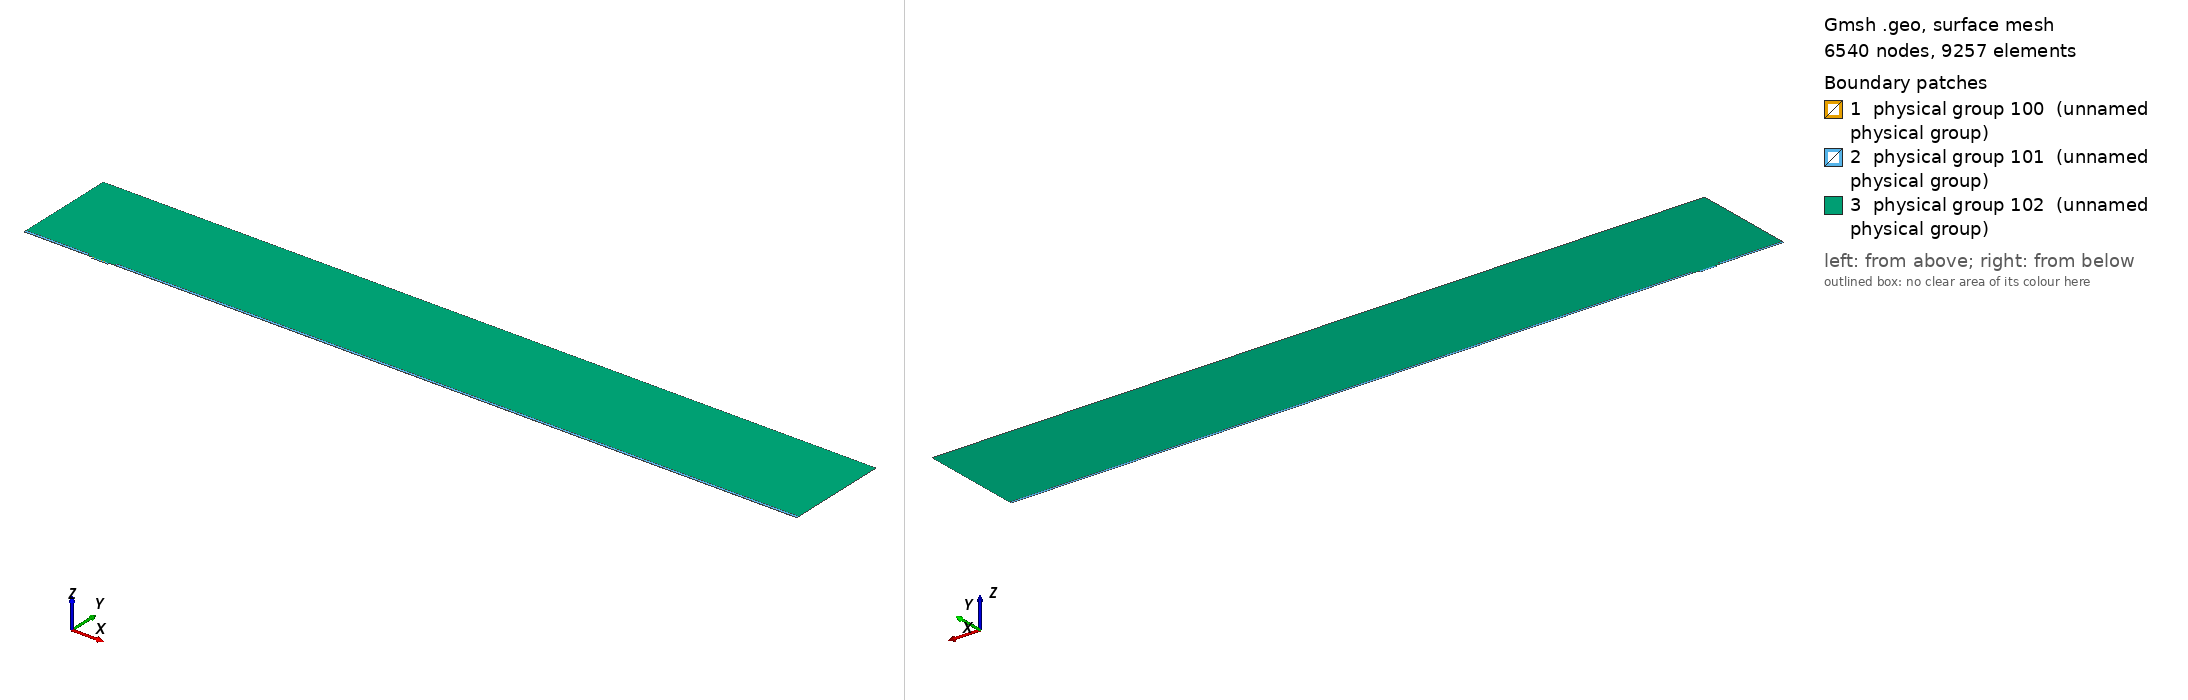

Gmsh geometry script, surface-meshed: 6540 nodes, 9257 surface elements. Boundary patches (legend numbers): 1 physical group 100 (unnamed physical group), 2 physical group 101 (unnamed physical group), 3 physical group 102 (unnamed physical group). Left view from above one corner, right view from below the opposite corner. Legend entries are the model's physical surfaces. The drawing asked Gmsh for element sizes between 1% and 20% of the model's largest extent; the script's own settings can give other sizes.

=== mesh.geo (drawn) ===
// Macro parameters
deltaStar = 1;
D = 2.5 * deltaStar; // depth of the gap 
W = 24 * deltaStar; // width of the gap
r = 8; // length of non-constant quads upstream and downstream of the gap
BL = 0.25 * deltaStar; // height of the second layer of quad elements
BL_upper = 3.5 * deltaStar; // height of the third layer of quad elements
x0 = 100 * deltaStar; // x distance from inflow to gap
lengthOutflow = 1000 * deltaStar; // length after the gap
x3 = W + lengthOutflow; // last point of the domain
height = 150 * deltaStar; // height of the triangular region
triagHeightRegion_inflow = height - BL - BL_upper; // height of the triangular region


// Micro parameters
dx = 0.05; // dx of square elements near the leading and trailing edge of the gap (most resolution-demanding points in the domain)
size_triag_v_top = 32; // size of the elements in the upper triangular region

// All the value below are between 0 and 1. =1  means the elements are all equal in size. Avoid using values very close to 1, because we dividing by log(p) in the formula.
p_in_v_right = 0.87; // densitiy concentration of elements inside the gap, vertically, near the right wall.
p_in_v_left = 0.8; // densitiy concentration of elements inside the gap, vertically, near the left wall.
p_in_h = 0.9; // densitiy concentration of elements inside the gap, horizontally. 

p_out_h = 0.5; // densitiy concentration of elements outside the gap, horizontally.
p_out_h_upper = 0.4; // densitiy concentration of elements outside the gap, horizontally on the upper layer of quads
p_out_v_inflow_dense = 0.8; // densitiy concentration of elements outside the gap, vertically, near the inflow and the gap
p_out_v_inflow_sparse = 0.99; // densitiy concentration of elements outside the gap, vertically, near the inflow and far from the gap
p_out_v_outflow_dense = 0.9; // densitiy concentration of elements outside the gap, vertically, near the outflow and the gap
p_out_v_outflow_sparse = 0.995; // densitiy concentration of elements outside the gap, vertically, near the outflow and far from the gap
p_triag_h_inflow = 0.8; // densitiy concentration of elements in the triangular region of the domain, horizontally.
p_triag_h_outflow = p_triag_h_inflow; // densitiy concentration of elements in the triangular region of the domain, horizontally.

enlarge_triag_inflow = 1.1; // heigher the value, larger the elements in the triangular region near the inflow
enlarge_triag_outflow = 1.1; // heigher the value, larger the elements in the triangular region near the outflow

// Automated parameters 
a_in_v_right = dx / (W / 2);
a_in_v_left = dx / (W / 2);
a_in_h = dx / (D / 2);
a_out_h = dx / BL;
a_out_v_inflow_dense = dx / r;
a_out_v_outflow_dense = dx / r;

// for the derivation of the formula, see file 20250123_gmshFormula.md in the docs folder
N_in_v_right = Ceil( Log (a_in_v_right / (1 - p_in_v_right + a_in_v_right * p_in_v_right)) / Log(p_in_v_right) );
N_in_v_left = Ceil( Log (a_in_v_left / (1 - p_in_v_left + a_in_v_left * p_in_v_left)) / Log(p_in_v_left) );
N_in_h = Ceil( Log (a_in_h / (1 - p_in_h + a_in_h * p_in_h)) / Log(p_in_h) );
N_out_h = Ceil( Log (a_out_h / (1 - p_out_h + a_out_h * p_out_h)) / Log(p_out_h) ) + 1; // + 1 is to correct the fact that the distance is too small to properly approximate the dx length
N_out_v_inflow_dense = Ceil( Log (a_out_v_inflow_dense / (1 - p_out_v_inflow_dense + a_out_v_inflow_dense * p_out_v_inflow_dense)) / Log(p_out_v_inflow_dense) );
N_out_v_outflow_dense = Ceil( Log (a_out_v_outflow_dense / (1 - p_out_v_outflow_dense + a_out_v_outflow_dense * p_out_v_outflow_dense)) / Log(p_out_v_outflow_dense) );

p_for_a_out_v_inflow_sparse_computation = p_out_v_inflow_dense;
p_for_a_out_v_outflow_sparse_computation = (p_out_v_outflow_dense + p_out_v_outflow_dense) / 2;
a_out_v_inflow_sparse = r / (x0 - r) * (1 - p_for_a_out_v_inflow_sparse_computation) / (1 - p_for_a_out_v_inflow_sparse_computation^(N_out_v_inflow_dense + 1));
a_out_v_outflow_sparse = r / (lengthOutflow - r) * (1 - p_for_a_out_v_outflow_sparse_computation) / (1 - p_for_a_out_v_outflow_sparse_computation^(N_out_v_outflow_dense + 1));

N_out_v_inflow_sparse = Ceil( Log(a_out_v_inflow_sparse / (1 - p_out_v_inflow_sparse + a_out_v_inflow_sparse * p_out_v_inflow_sparse)) / Log(p_out_v_inflow_sparse) );
N_out_v_outflow_sparse = Ceil( Log(a_out_v_outflow_sparse / (1 - p_out_v_outflow_sparse + a_out_v_outflow_sparse * p_out_v_outflow_sparse)) / Log(p_out_v_outflow_sparse) );


// second layer of quads
a_out_h_upper = (BL) / (BL_upper) * (1 - p_out_h) / (1 - p_out_h^(N_out_h + 1));
N_out_h_upper = Ceil( Log(a_out_h_upper / (1 - p_out_h_upper + a_out_h_upper * p_out_h_upper)) / Log(p_out_h_upper) );

// ---------------------------
// for triangular region
// ---------------------------
a_triag_h_inflow = (BL_upper) / (triagHeightRegion_inflow) * (1 - p_out_h_upper) / (1 - p_out_h_upper^(N_out_h_upper + 1));
a_triag_h_outflow = a_triag_h_inflow;
N_triag_v_top = Ceil( (x3 + x0) / size_triag_v_top ); // we assume p_triag_v = 1, otherwise the formula is different
N_triag_h_inflow = Ceil( Log(a_triag_h_inflow / (1 - p_triag_h_inflow + a_triag_h_inflow * p_triag_h_inflow)) / Log(p_triag_h_inflow) );
N_triag_h_outflow = Ceil( Log(a_triag_h_outflow / (1 - p_triag_h_outflow + a_triag_h_outflow * p_triag_h_outflow)) / Log(p_triag_h_outflow) );
N_triag_h_inflow = Ceil( N_triag_h_inflow / enlarge_triag_inflow );
N_triag_h_outflow = Ceil( N_triag_h_outflow / enlarge_triag_outflow );

Point(1) = {-x0, 0, 0};
Point(2) = {0,0,0};
Point(3) = {0,-D,0};
Point(4) = {W,-D,0};
Point(5) = {W,0,0};
Point(6) = {x3,0,0};
Point(8) = {x3,height,0};
Point(7) = {x3,BL,0};
Point(9) = {-x0,height,0};
Point(10) = {-x0,BL,0};
Point(11) = {0,BL,0};
Point(12) = {W,BL,0};
Point(13) = {W/2,0,0};
Point(14) = {W/2,BL,0};
Point(15) = {0,-D/2,0};
Point(16) = {W/2,-D,0};
Point(17) = {W,-D/2,0};
Point(18) = {-r,0,0};
Point(19) = {-r,BL,0};
Point(20) = {W + r,0,0};
Point(21) = {W + r,BL,0};
Point(22) = {-x0,BL+BL_upper,0};
Point(23) = {-r,BL+BL_upper,0};
Point(24) = {W + r,BL+BL_upper,0};
Point(25) = {x3,BL+BL_upper,0};

Line(1) = {1,18};
Line(2) = {2,15};
Line(3) = {3,16};
Line(4) = {4,17};
Line(5) = {5,20};
Line(6) = {6,7};
Line(7) = {7,25};
Line(8) = {8,9};
Line(9) = {9,22};
Line(10) = {10,19};
Line(11) = {10,1};
Line(12) = {11,14};
Line(13) = {12,21};
Line(14) = {2,13};
Line(15) = {15,3};
Line(16) = {16,4};
Line(17) = {17,5};
Line(18) = {13,5};
Line(19) = {14,12};
Line(20) = {18,2};
Line(21) = {20,6};
Line(22) = {21,7};
Line(23) = {19,11};
Line(24) = {22,10};
Line(25) = {25,8};
Line(26) = {25,24};
Line(27) = {22,23};
Line(28) = {23,19};
Line(29) = {24,21};

// outer quads
Curve Loop(1) = {5, 21, 6, -22, -13, -19, -12, -23, -10, 11, 1, 20, 14, 18};
Plane Surface(1) = {1};

// inside gap
Curve Loop(2) = {2, 15, 3, 16, 4, 17, -18, -14};
Plane Surface(2) = {2};

// triangular region
Curve Loop(3) = {23, 12, 19, 13, -29, -26, 25, 8, 9, 27, 28};
Plane Surface(3) = {3};

// 3rd layer of quads
Curve Loop(4) = {-24, 27, 28,-10};
Curve Loop(5) = {-29, -26, -7, -22};

Plane Surface(4) = {4};
Plane Surface(5) = {5};


// This defines the surfaces that will be meshed with quad elements
Transfinite Surface {1} = {1, 6, 7, 10};
Transfinite Surface {2} = {3, 4, 5, 2}; // number '2' must match the number '2' of plane surface
Transfinite Surface {4} = {19, 23, 22, 10};
Transfinite Surface {5} = {7, 25, 24, 21};

Transfinite Curve {18, 16, 19} = N_in_v_right Using Progression p_in_v_right;
Transfinite Curve {-14, -3, -12} = N_in_v_left Using Progression p_in_v_left;
Transfinite Curve {-2, 15, 17, -4} = N_in_h Using Progression p_in_h;

Transfinite Curve {11, -6} = N_out_h Using Progression p_out_h;
Transfinite Curve {24, 28, 29, -7} = N_out_h_upper Using Progression p_out_h_upper;
Transfinite Curve {10, 1, 27} = N_out_v_inflow_sparse Using Progression p_out_v_inflow_sparse;
Transfinite Curve {20, 23} = N_out_v_inflow_dense Using Progression p_out_v_inflow_dense;
Transfinite Curve {-21, -22, 26} = N_out_v_outflow_sparse Using Progression p_out_v_outflow_sparse;
Transfinite Curve {-5, -13} = N_out_v_outflow_dense Using Progression p_out_v_outflow_dense;

Recombine Surface {1, 2, 4, 5};

// for triangluar region
Transfinite Curve {8} = N_triag_v_top Using Progression 1;
Transfinite Curve {-25} = N_triag_h_outflow Using Progression p_triag_h_outflow;
Transfinite Curve {9} = N_triag_h_inflow Using Progression p_triag_h_inflow;


// defining boundary
Physical Curve(1) = {9,24,11}; // inlet
Physical Curve(2) = {7,25,6}; // outlet
Physical Curve(3) = {8}; // top
Physical Curve(4) = {1, 20, 2, 15, 3, 16, 4, 17, 5, 21}; // wall


Physical Surface(100) = {1};
Physical Surface(101) = {2, 4, 5};
Physical Surface(102) = {3};
